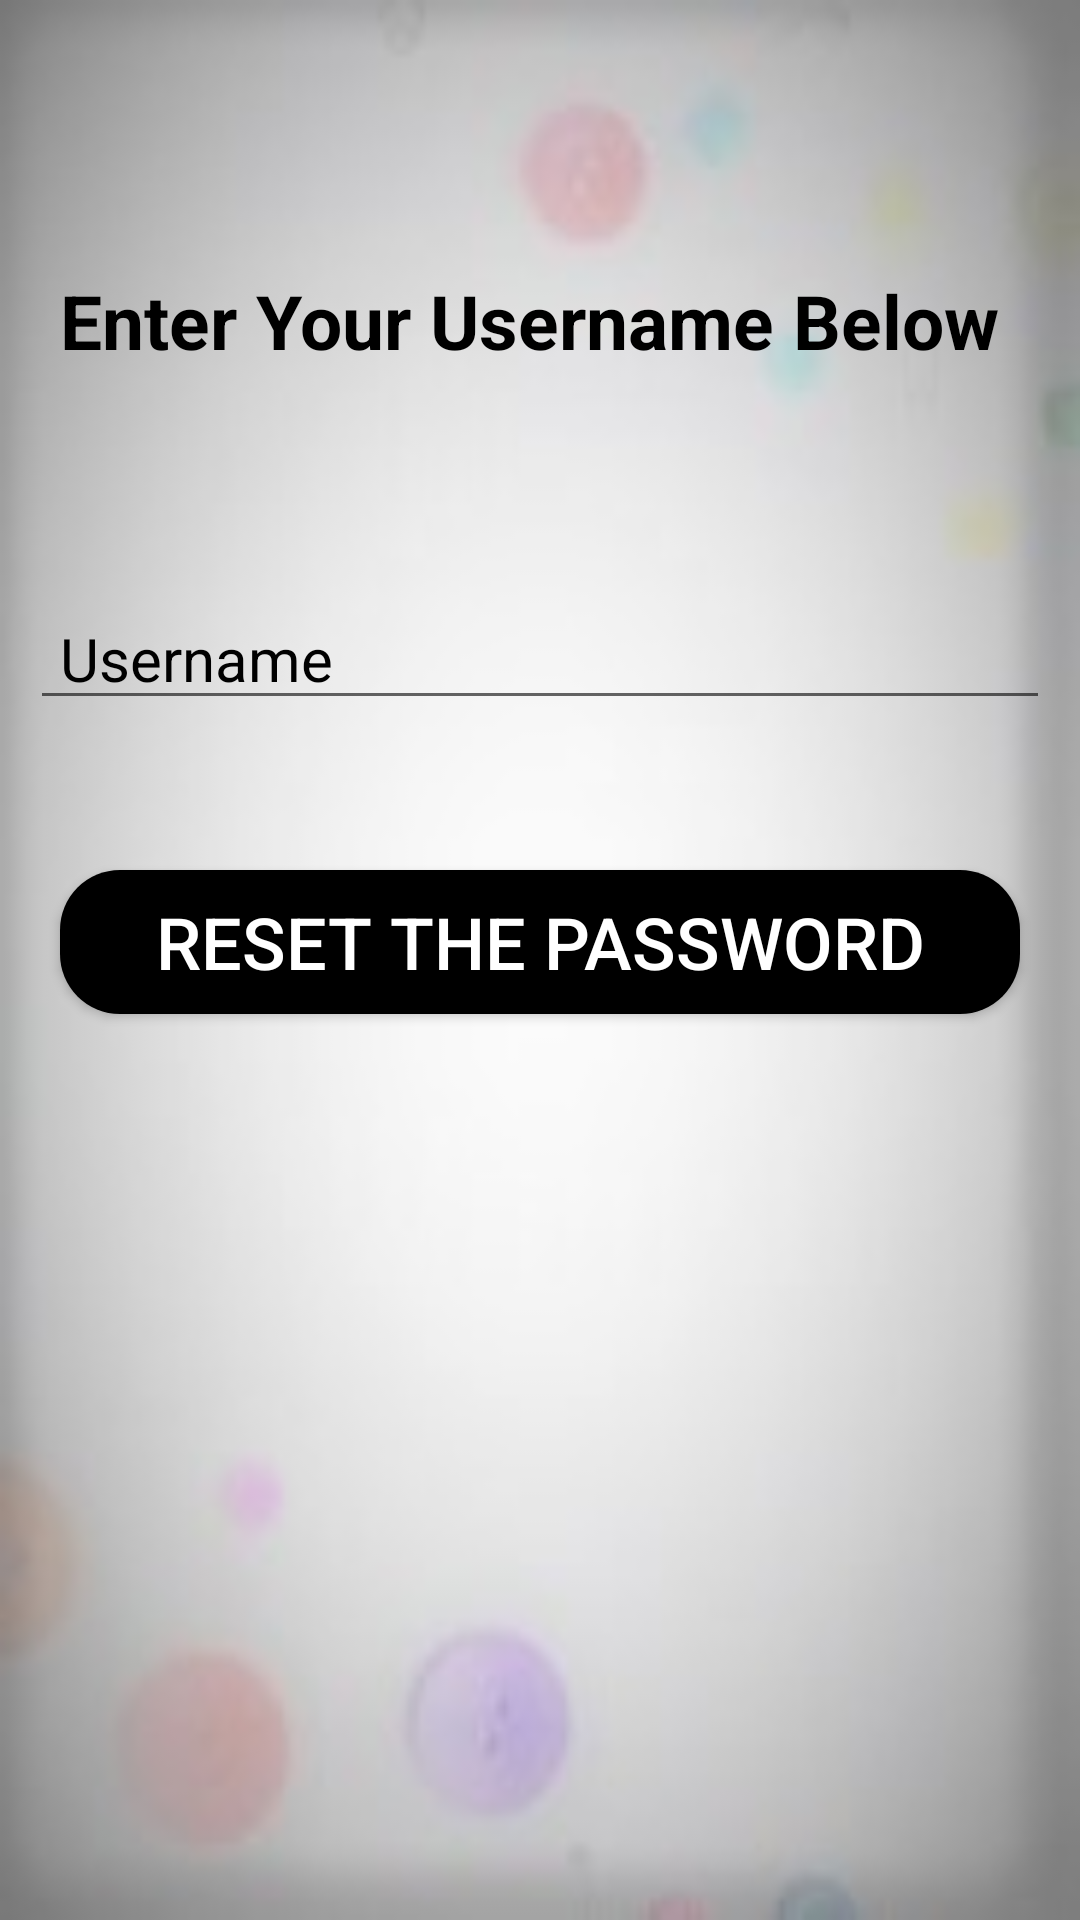

Reconstruct the res/layout file that produces this screen, plus the resources it refers to.
<!-- AndroidManifest.xml: application theme AppTheme -->
<!-- res/layout/activity_forgot_password_int1.xml -->
<?xml version="1.0" encoding="utf-8"?>
<LinearLayout
    xmlns:android="http://schemas.android.com/apk/res/android"
    xmlns:app="http://schemas.android.com/apk/res-auto"
    xmlns:tools="http://schemas.android.com/tools"
    android:layout_width="match_parent"
    android:layout_height="match_parent"
    android:orientation="vertical"
    android:paddingLeft="10dp"
    android:paddingRight="10dp"
    android:background="@drawable/background6"
    tools:context=".ForgotPasswordInt1">

    <LinearLayout
        android:layout_width="match_parent"
        android:layout_height="match_parent"
        android:orientation="vertical"
        android:layout_marginTop="70dp">

        <TextView
            android:id="@+id/forgotPassword1_title"
            android:layout_width="match_parent"
            android:layout_height="50dp"
            android:layout_marginTop="20dp"
            android:textColorHint="#000000"
            android:hint="Enter Your Username Below"
            android:textStyle="bold"
            android:inputType="none"
            android:paddingLeft="10dp"
            android:textSize="25sp" />


        <EditText
            android:id="@+id/forgotPassword1_username"
            android:layout_width="match_parent"
            android:layout_height="40dp"
            android:layout_marginTop="60dp"
            android:hint="Username"
            android:textColorHint="#000000"
            android:inputType="none"
            android:paddingLeft="10dp"
            android:textSize="20sp" />

        <Button
            android:id="@+id/btn_resetPassword"
            android:layout_width="match_parent"
            android:layout_height="wrap_content"
            android:background="@drawable/button"
            android:layout_marginTop="50dp"
            android:clickable="true"
            android:gravity="center"
            android:text="Reset the Password"
            android:textColor="#ffffff"
            android:textSize="24sp"
            android:layout_marginRight="10dp"
            android:layout_marginLeft="10dp"
            android:layout_marginBottom="30dp"
            />

    </LinearLayout>

</LinearLayout>
<!-- resources referenced by this layout -->
<resources>
  <!-- drawable background6: jpg bitmap (drawable, 24698 bytes) -->
  <!-- drawable button (drawable) -->
  <?xml version="1.0" encoding="utf-8"?>
  <shape xmlns:android="http://schemas.android.com/apk/res/android">
  
      <solid
          android:color="#000000">
  
      </solid>
  
      <corners
          android:radius="20dp">
  
      </corners>
  </shape>
  <style name="AppTheme" parent="Theme.AppCompat.Light.NoActionBar">
          
          <item name="colorPrimary">@color/colorPrimary</item>
          <item name="colorPrimaryDark">@color/colorPrimaryDark</item>
          <item name="colorAccent">@color/colorAccent</item>
      </style>
  <color name="colorPrimary">#008080</color>
  <color name="colorPrimaryDark">#00CED1</color>
  <color name="colorAccent">#FAF8E7</color>
</resources>
